Run: headless pygame with SDL's dummy video driver; simulated clock (each Clock.tick advances the game by its frame time, no real sleeping); random seed 0; keys injected as events and as key.get_pressed() state; no mouse input.
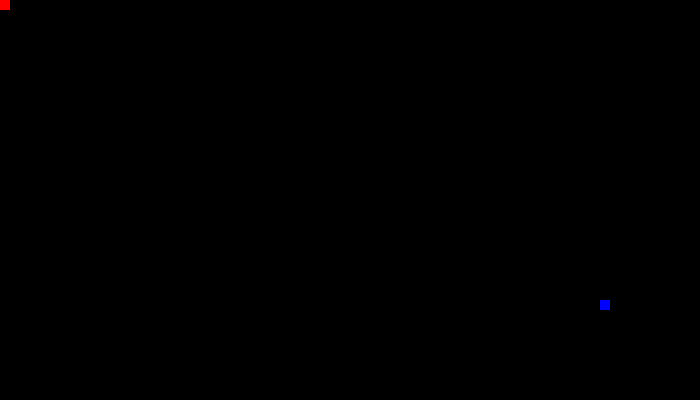
Frame 1 of 2 · flips 1–60 · no input
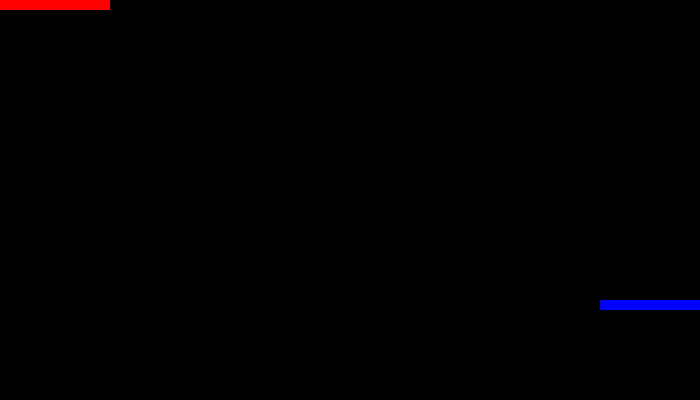
Frame 2 of 2 · flips 61–180 · tapped SPACE, RETURN · held RIGHT (→), D (game ended)

The pygame program that drew these frames:

'''
https://www.youtube.com/watch?v=-3ODe9mqoDE
'''

import pygame, math

pygame.init()


width = 10
fps = 10

class Square:
    def __init__(self, surface, x, y, color):
        self.surface = surface
        self.color = color
        self.rect = pygame.Rect(x,y,width,width)
        self.direction = ""

    def draw(self):
        pygame.draw.rect(self.surface, self.color, self.rect)

    def move(self):
        if self.direction == "up":
            self.rect.y -= width
        elif self.direction == "down":
            self.rect.y += width
        elif self.direction == "left":
            self.rect.x -= width
        elif self.direction == "right":
            self.rect.x += width


#Initialize variables:
clock = pygame.time.Clock()
surface = pygame.display.set_mode((700,400))
green = 0,255,0
red = 255,0,0
blue = 0,0,255
yellow = 255,255,0
white = 255,255,255
black = 0,0,0
red_square = Square(surface, 0,0, red)
blue_square = Square(surface,600,300,blue)



def outOfBounds(square):
    #Return True if square is out of bounds
    w_max,h_max = surface.get_size() #Screen width and height
    return square.rect.centerx<0 or \
            square.rect.centery<0 or \
            square.rect.centerx>w_max or \
            square.rect.centery>h_max



#Main program loop
done = False
while not done:
    for event in pygame.event.get():
        if event.type == pygame.QUIT:
            done = True
        elif event.type == pygame.KEYDOWN:
            print(event.key) #Print value of key press

    #Detect held down keys:
    pressed = pygame.key.get_pressed()
    if pressed[pygame.K_LEFT]:
        red_square.direction = "left"
    elif pressed[pygame.K_UP]:
        red_square.direction = "up"
    elif pressed[pygame.K_RIGHT]:
        red_square.direction = "right"
    elif pressed[pygame.K_DOWN]:
        red_square.direction = "down"

    if pressed[119]: #w
        blue_square.direction = "up"
    elif pressed[97]: #a
        blue_square.direction = "left"
    elif pressed[115]: #s
        blue_square.direction = "down"
    elif pressed[100]: #d
        blue_square.direction = "right"

    red_square.move()
    blue_square.move()

    if outOfBounds(red_square) or surface.get_at((red_square.rect.centerx,red_square.rect.centery)) == blue:
        print("red loses")
        done = True
    if outOfBounds(blue_square) or surface.get_at((blue_square.rect.centerx,blue_square.rect.centery)) == red:
        print("blue loses")
        done = True

    #surface.fill((0,0,0)) #fill surface with black
    red_square.draw()
    blue_square.draw()
    pygame.display.flip()
    #Delay to get 10 fps
    clock.tick(fps)
pygame.quit()
